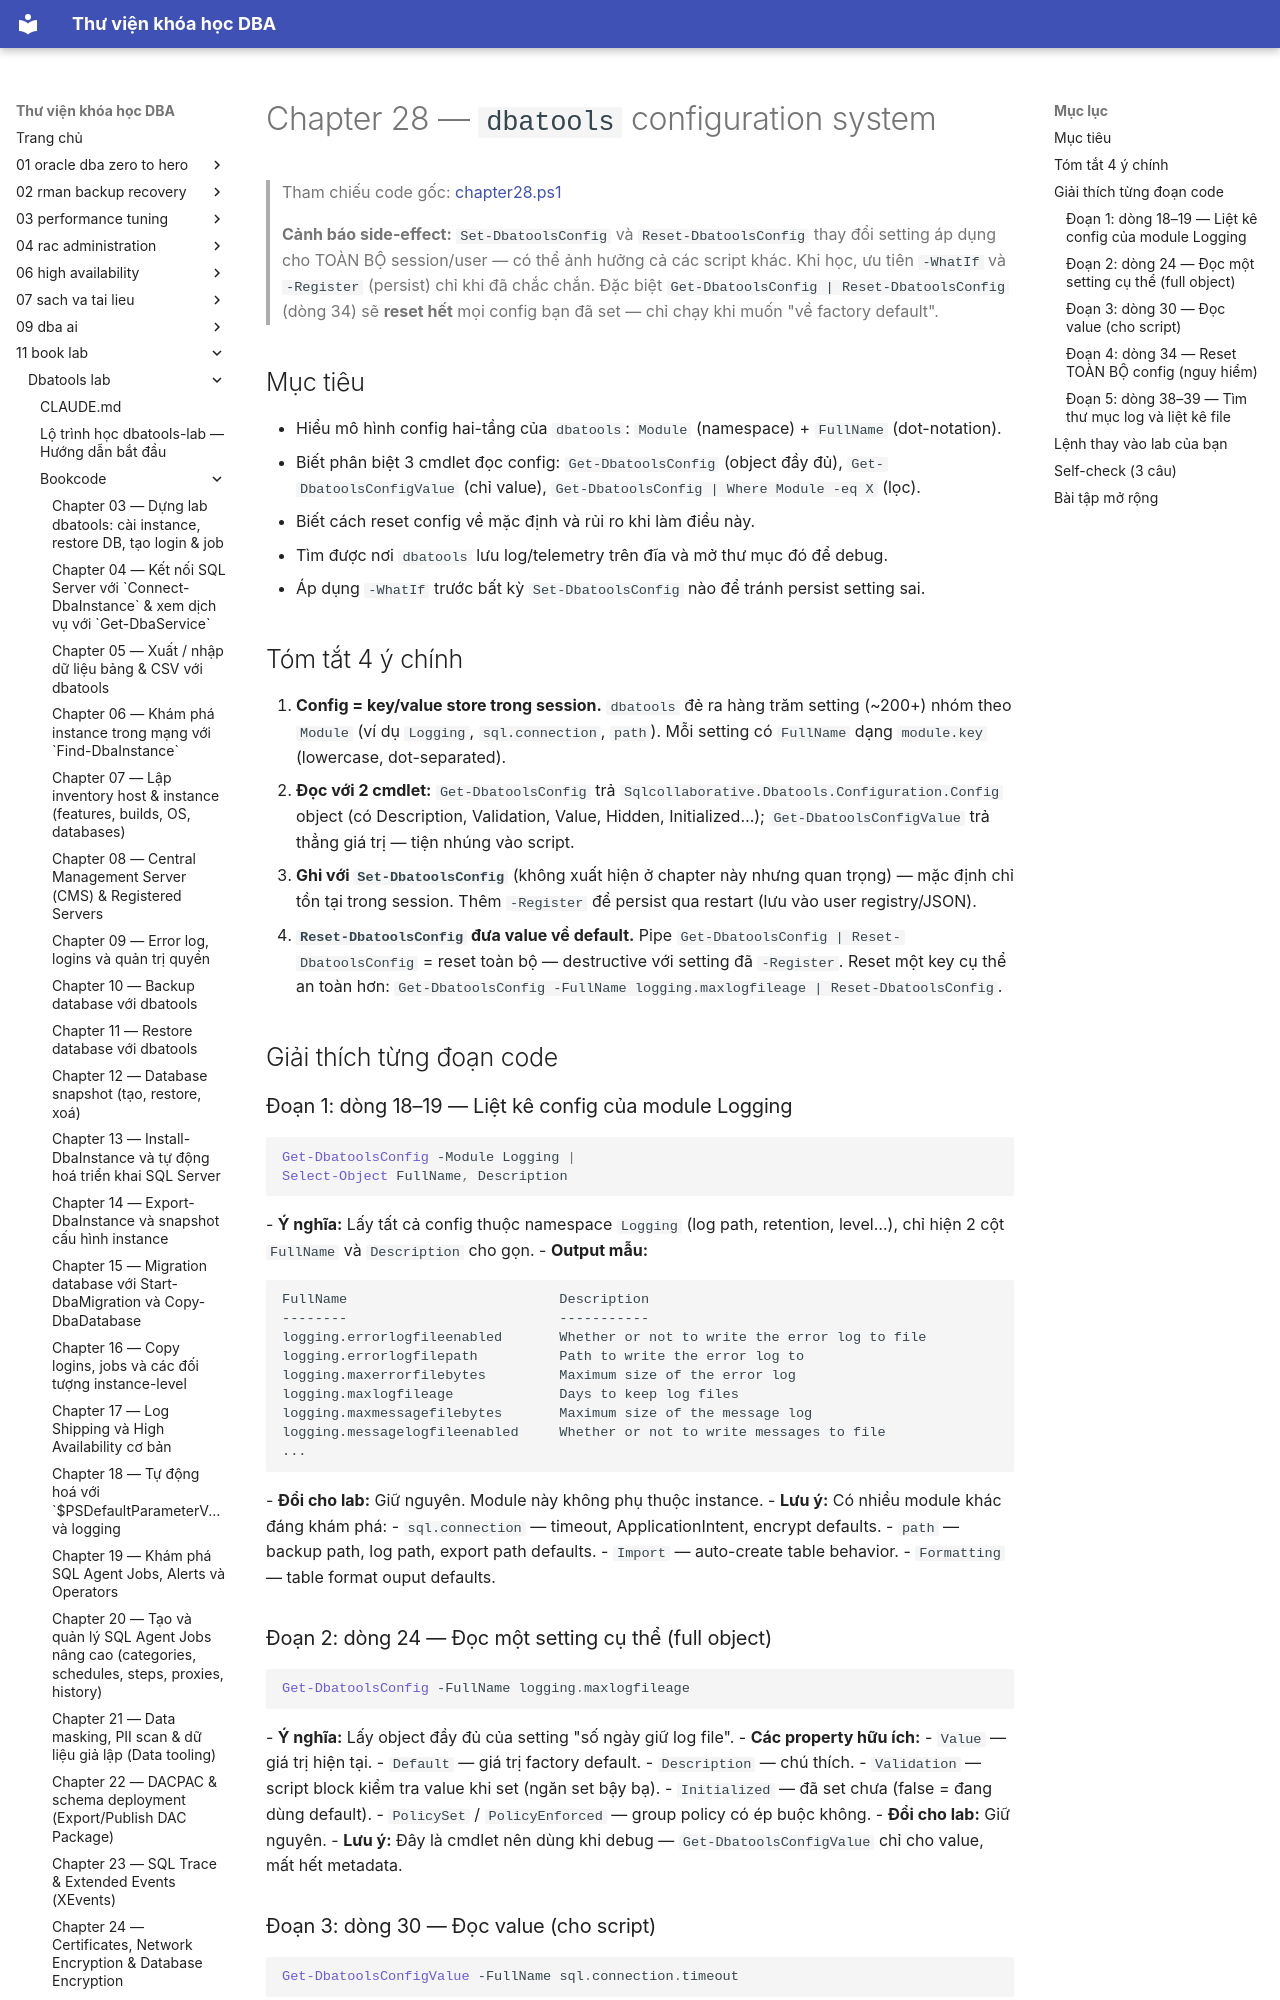

repository: quochuyag/MkDocs_local · page: 11-book-lab/dbatools-lab/bookcode/chapter28-notes/index.html · generator: mkdocs

---
title: Chapter 28 — `dbatools` configuration system
course: 11-book-lab
source: book_lab/dbatools-lab/bookcode/chapter28.notes.md
---

# Chapter 28 — `dbatools` configuration system

> Tham chiếu code gốc: [chapter28.ps1](chapter28.ps1)

> **Cảnh báo side-effect:** `Set-DbatoolsConfig` và `Reset-DbatoolsConfig` thay đổi setting áp dụng cho TOÀN BỘ session/user — có thể ảnh hưởng cả các script khác. Khi học, ưu tiên `-WhatIf` và `-Register` (persist) chỉ khi đã chắc chắn. Đặc biệt `Get-DbatoolsConfig | Reset-DbatoolsConfig` (dòng 34) sẽ **reset hết** mọi config bạn đã set — chỉ chạy khi muốn "về factory default".

## Mục tiêu
- Hiểu mô hình config hai-tầng của `dbatools`: `Module` (namespace) + `FullName` (dot-notation).
- Biết phân biệt 3 cmdlet đọc config: `Get-DbatoolsConfig` (object đầy đủ), `Get-DbatoolsConfigValue` (chỉ value), `Get-DbatoolsConfig | Where Module -eq X` (lọc).
- Biết cách reset config về mặc định và rủi ro khi làm điều này.
- Tìm được nơi `dbatools` lưu log/telemetry trên đĩa và mở thư mục đó để debug.
- Áp dụng `-WhatIf` trước bất kỳ `Set-DbatoolsConfig` nào để tránh persist setting sai.

## Tóm tắt 4 ý chính
1. **Config = key/value store trong session.** `dbatools` đẻ ra hàng trăm setting (~200+) nhóm theo `Module` (ví dụ `Logging`, `sql.connection`, `path`). Mỗi setting có `FullName` dạng `module.key` (lowercase, dot-separated).
2. **Đọc với 2 cmdlet:** `Get-DbatoolsConfig` trả `Sqlcollaborative.Dbatools.Configuration.Config` object (có Description, Validation, Value, Hidden, Initialized…); `Get-DbatoolsConfigValue` trả thẳng giá trị — tiện nhúng vào script.
3. **Ghi với `Set-DbatoolsConfig`** (không xuất hiện ở chapter này nhưng quan trọng) — mặc định chỉ tồn tại trong session. Thêm `-Register` để persist qua restart (lưu vào user registry/JSON).
4. **`Reset-DbatoolsConfig` đưa value về default.** Pipe `Get-DbatoolsConfig | Reset-DbatoolsConfig` = reset toàn bộ — destructive với setting đã `-Register`. Reset một key cụ thể an toàn hơn: `Get-DbatoolsConfig -FullName logging.maxlogfileage | Reset-DbatoolsConfig`.

## Giải thích từng đoạn code

### Đoạn 1: dòng 18–19 — Liệt kê config của module Logging
```powershell
Get-DbatoolsConfig -Module Logging |
Select-Object FullName, Description
```
- **Ý nghĩa:** Lấy tất cả config thuộc namespace `Logging` (log path, retention, level…), chỉ hiện 2 cột `FullName` và `Description` cho gọn.
- **Output mẫu:**
  ```
  FullName                          Description
  --------                          -----------
  logging.errorlogfileenabled       Whether or not to write the error log to file
  logging.errorlogfilepath          Path to write the error log to
  logging.maxerrorfilebytes         Maximum size of the error log
  logging.maxlogfileage             Days to keep log files
  logging.maxmessagefilebytes       Maximum size of the message log
  logging.messagelogfileenabled     Whether or not to write messages to file
  ...
  ```
- **Đổi cho lab:** Giữ nguyên. Module này không phụ thuộc instance.
- **Lưu ý:** Có nhiều module khác đáng khám phá:
  - `sql.connection` — timeout, ApplicationIntent, encrypt defaults.
  - `path` — backup path, log path, export path defaults.
  - `Import` — auto-create table behavior.
  - `Formatting` — table format ouput defaults.
